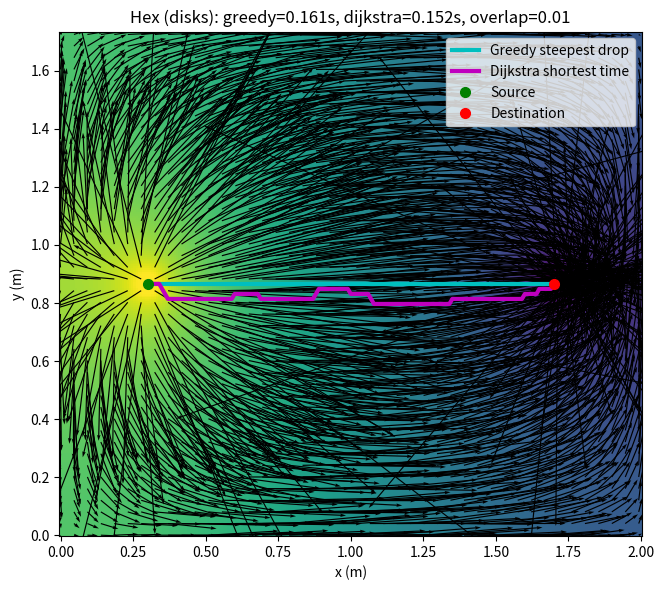
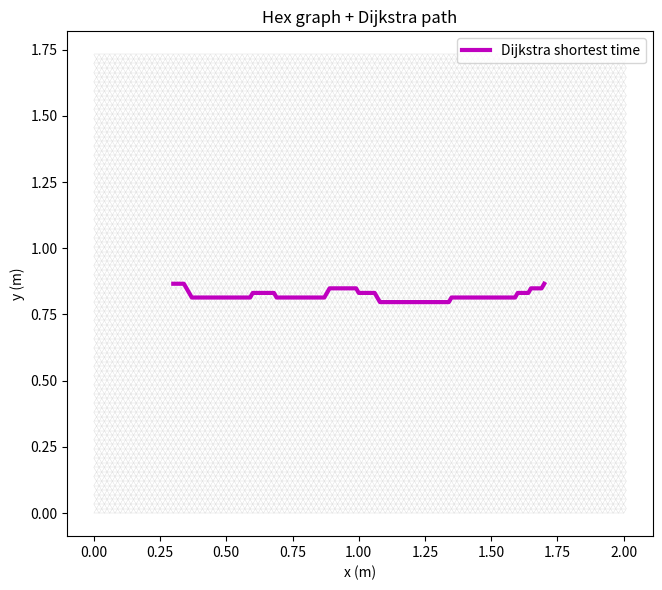
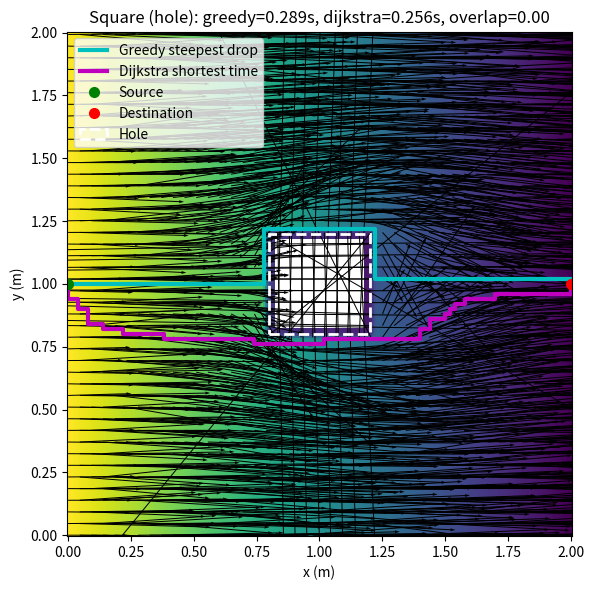
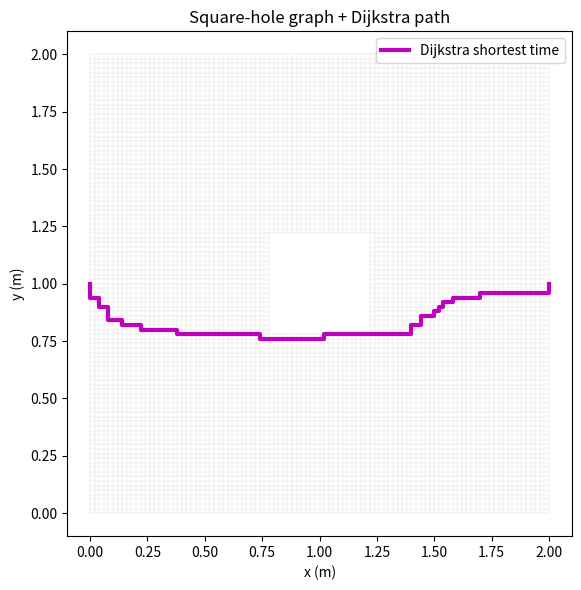

Reproduce these figures in Python, in order.

import numpy as np
import matplotlib.pyplot as plt
from scipy import sparse
from scipy.sparse.linalg import spsolve
from scipy.interpolate import griddata
from scipy.sparse import csgraph
from matplotlib.collections import LineCollection
from matplotlib.patches import Rectangle, Circle

MPH_TO_MPS = 0.44704

# -------------------------- general helpers --------------------------

def nan_gaussian_blur(Z, sigma_pix=0.8):
    """NaN-aware Gaussian blur (for prettier fields)."""
    from scipy.signal import convolve2d
    if sigma_pix <= 0 or Z is None:
        return Z
    wrad = int(np.ceil(3*sigma_pix))
    y, x = np.mgrid[-wrad:wrad+1, -wrad:wrad+1]
    G = np.exp(-(x**2+y**2)/(2*sigma_pix**2)); G /= G.sum()
    M = np.isfinite(Z).astype(float)
    Z0 = np.where(np.isfinite(Z), Z, 0.0)
    num = convolve2d(Z0, G, mode='same', boundary='symm')
    den = convolve2d(M,  G, mode='same', boundary='symm')
    out = num / np.maximum(den, np.finfo(float).eps)
    out[den==0] = np.nan
    return out

def nearest_node(coords, xy):
    return int(np.argmin(np.linalg.norm(coords - np.array(xy)[None,:], axis=1)))

def build_adjacency(edges_from, edges_to, N):
    from collections import defaultdict
    nbrs = defaultdict(list)
    for u,v in zip(edges_from, edges_to):
        nbrs[u].append(v); nbrs[v].append(u)
    return nbrs

# -------------------------- geometry tests for obstacles --------------------------

def seg_intersects_rect(p0, p1, cx, cy, w, h):
    xmin, xmax = cx - w/2, cx + w/2
    ymin, ymax = cy - h/2, cy + h/2
    x0,y0 = p0; x1,y1 = p1
    if max(x0,x1)<xmin or min(x0,x1)>xmax or max(y0,y1)<ymin or min(y0,y1)>ymax:
        return False
    dx, dy = x1-x0, y1-y0
    if dx==0 and dy==0:
        return (xmin<=x0<=xmax) and (ymin<=y0<=ymax)
    # project rect center to segment and test inside rect
    t = ((cx-x0)*dx + (cy-y0)*dy)/(dx*dx+dy*dy)
    t = np.clip(t, 0.0, 1.0)
    xc, yc = x0 + t*dx, y0 + t*dy
    return (xmin<=xc<=xmax) and (ymin<=yc<=ymax)

def line_intersects_segment(p0, p1, a, b):
    def cross(u,v): return u[0]*v[1]-u[1]*v[0]
    p0 = np.asarray(p0); p1=np.asarray(p1); a=np.asarray(a); b=np.asarray(b)
    d1 = p1-p0; d2 = b-a
    D = cross(d1,d2)
    if np.isclose(D,0.0): return False
    t = cross(a-p0, d2)/D
    u = cross(a-p0, d1)/D
    return (0<=t<=1) and (0<=u<=1)

# -------------------------- lattices --------------------------

def build_tri_lattice(L=2.0, W=np.sqrt(3.0), lp0=0.01):
    """hexagonal lattice with spacing 2*lp0"""
    dx = 2*lp0
    dy = np.sqrt(3.0)*lp0
    nx = int(round(L/dx)+1)
    ny = int(round(W/dy)+1)
    N  = nx*ny
    coords = np.zeros((N,2), float)
    def idx(i,j): return j*nx+i
    for j in range(ny):
        for i in range(nx):
            n = idx(i,j)
            coords[n] = (i*dx + (lp0 if (j%2)==1 else 0.0), j*dy)
    edges = []
    for j in range(ny):
        for i in range(nx):
            n = idx(i,j)
            if i<nx-1: edges.append((n, idx(i+1,j)))
            if j<ny-1:
                edges.append((n, idx(i,j+1)))
                if (j%2)==1 and i<nx-1:
                    edges.append((n, idx(i+1,j+1)))
                elif (j%2)==0 and i>0:
                    edges.append((n, idx(i-1,j+1)))
    edges = np.array(edges, int)
    elen = 2*lp0
    return coords, edges, lp0, elen

def build_square_lattice(L=2.0, W=2.0, lp0=0.01):
    """square lattice with spacing 2*lp0."""
    dx = 2*lp0; dy=dx
    nx = int(round(L/dx)+1)
    ny = int(round(W/dy)+1)
    N  = nx*ny
    coords = np.zeros((N,2), float)
    def idx(i,j): return j*nx+i
    for j in range(ny):
        for i in range(nx):
            coords[idx(i,j)] = (i*dx, j*dy)
    edges=[]
    for j in range(ny):
        for i in range(nx):
            n=idx(i,j)
            if i<nx-1: edges.append((n, idx(i+1,j)))
            if j<ny-1: edges.append((n, idx(i,j+1)))
    edges=np.array(edges,int)
    elen = 2*lp0
    return coords, edges, lp0, elen

# -------------------------- KCL assembly --------------------------

import numpy as np
from scipy import sparse

def edge_orientation(p0, p1):
    """
    Return one of {'horiz','vert','diag_br','diag_bl'} based on the closest
    of the four canonical axes.
    """
    v = p1 - p0
    n = np.linalg.norm(v)
    if n < 1e-12:
        return 'horiz'
    vhat = v / n

    b_h = np.array([1.0, 0.0])                 # horizontal
    b_v = np.array([0.0, 1.0])                 # vertical
    b_br = np.array([0.5, -np.sqrt(3)/2.0])    # "\" TL→BR (tri lattice)
    b_bl = np.array([-0.5,  np.sqrt(3)/2.0])   # "/"  TR→BL

    bases = [b_h, b_v, b_br, b_bl]
    dots = [abs(np.dot(vhat, b)) for b in bases]
    return ['horiz', 'vert', 'diag_br', 'diag_bl'][int(np.argmax(dots))]

def assemble_kcl(coords, edges, speeds_mph=(20.0, 20.0, 25.0, 30.0), obstacle_fn=None, seed = None, **kwargs):
    """
    Symmetric KCL (same speed both directions) with orientation-based speeds.
    speeds_mph = (horiz, vert, diag_br (\\), diag_bl (/))
    Returns:
      M, time_map, efrom, eto, etime, K_edge
    """
    if seed is not None:
        rng = np.random.default_rng(seed)
    else:
        rng = np.random.default_rng()
    mph_h, mph_v, mph_br, mph_bl = speeds_mph
    rows, cols, data = [], [], []
    efrom, eto, etime, K_edge = [], [], [], []
    time_map = {}

    for (u, v) in edges:
        p0, p1 = coords[u], coords[v]
        if obstacle_fn is not None and obstacle_fn(p0, p1):
            continue

        ori = edge_orientation(p0, p1)
        variation = 0.3  # 30%
        if ori == 'horiz':
            mph = mph_h * (1 + rng.uniform(-variation, variation))
        elif ori == 'vert':
            mph = mph_v * (1 + rng.uniform(-variation, variation))
        elif ori == 'diag_br':
            mph = mph_br * (1 + rng.uniform(-variation, variation))
        else:
            mph = mph_bl * (1 + rng.uniform(-variation, variation))
        speed = mph * MPH_TO_MPS
        elen  = np.linalg.norm(p1 - p0)
        t     = elen / max(speed, 1e-9)
        G     = 1.0  / max(t,     1e-12)

        # symmetric stamp
        rows += [u, v, u, v]
        cols += [u, v, v, u]
        data += [ G,  G, -G, -G]

        efrom.append(u); eto.append(v); etime.append(t); K_edge.append(G)
        time_map[(u, v)] = t
        time_map[(v, u)] = t

    N = coords.shape[0]
    M = sparse.csr_matrix((np.array(data, float),
                           (np.array(rows, int), np.array(cols, int))),
                          shape=(N, N))
    return M, time_map, np.array(efrom, int), np.array(eto, int), np.array(etime, float), np.array(K_edge, float)


def apply_dirichlet_row_replace(M, nodes, value):
    """Overwrite rows for Dirichlet nodes to phi=value."""
    ML = M.tolil(copy=True); b = np.zeros(M.shape[0], float)
    for n in nodes:
        ML.rows[n] = [n]
        ML.data[n] = [1.0]
        b[n] = value
    return ML.tocsr(), b

def solve_with_component_pinning(M, b, pinned_nodes):
    """
    Solve robustly by pinning one node per disconnected component
    that lacks a Dirichlet pin. Removes nullspaces cleanly.
    """
    from scipy.sparse import csgraph
    from scipy.sparse.linalg import spsolve

    A = M.copy().tocsr()
    A.setdiag(0); A.eliminate_zeros()
    A = (A != 0).astype(int)
    n_comp, labels = csgraph.connected_components(A, directed=False)

    pinned_labels = set(labels[np.atleast_1d(pinned_nodes)])
    ML = M.tolil(copy=True)
    for comp in range(n_comp):
        if comp in pinned_labels:
            continue
        n = int(np.where(labels == comp)[0][0])
        ML.rows[n] = [n]; ML.data[n] = [1.0]; b[n] = 0.0
    return spsolve(ML.tocsr(), b)

#singum tensors and flows

def singum_tensor_per_node(coords, efrom, eto, K_edge, lattice, lp0):
    """
    Compute per-node singum mobility tensor k = (2 lp^2 / V_s) sum_e K (n n^T),
    where lp = edge_length/2, V_s hex = 2*sqrt(3)*lp0^2, square = 4*lp0^2.
    """
    N = coords.shape[0]
    kxx = np.zeros(N); kxy = np.zeros(N); kyy = np.zeros(N)
    V_s = 2*np.sqrt(3)*lp0**2 if lattice=='hex' else 4*lp0**2

    for u,v,K in zip(efrom, eto, K_edge):
        d = coords[v]-coords[u]
        elen = np.linalg.norm(d)
        if elen<=0: continue
        nvec = d/elen
        lp = 0.5*elen
        factor = (2*lp*lp*K)/V_s  # derived from paper
        # contribute to node u (outward direction from u to v)
        kxx[u] += factor * (nvec[0]*nvec[0])
        kxy[u] += factor * (nvec[0]*nvec[1])
        kyy[u] += factor * (nvec[1]*nvec[1])
        # and node v (outward from v to u is -n)
        kxx[v] += factor * (nvec[0]*nvec[0])
        kxy[v] += factor * (nvec[0]*nvec[1])
        kyy[v] += factor * (nvec[1]*nvec[1])

    return kxx, kxy, kyy

def singum_flow_per_node(coords, phi, efrom, eto, time_map, lattice, lp0):
    """
    q = (1/V_s) sum_e x^I Q_e, with x^I = lp n (vector from node to cutpoint),
    Q_e = G_e (phi_u - phi_v), G_e = 1/t_e.
    """
    N = coords.shape[0]
    qx = np.zeros(N); qy = np.zeros(N)
    V_s = 2*np.sqrt(3)*lp0**2 if lattice=='hex' else 4*lp0**2

    for u,v in zip(efrom, eto):
        p0, p1 = coords[u], coords[v]
        d = p1-p0
        elen = np.linalg.norm(d)
        if elen<=0: continue
        nvec = d/elen
        lp = 0.5*elen
        G = 1.0 / time_map[(u,v)]
        Iuv = G*(phi[u]-phi[v])  # flow from u to v positive if phi[u]>phi[v]
        # contribution to node u: outward direction +n
        xI = lp*nvec
        qx[u] += xI[0]*Iuv
        qy[u] += xI[1]*Iuv
        # contribution to node v: outward direction -n, flow from v to u is -Iuv
        # So xI*(-Iuv) with xI = lp*(-n) -> identical sign as u side:
        qx[v] += xI[0]*Iuv
        qy[v] += xI[1]*Iuv

    qx /= V_s; qy /= V_s
    return qx, qy

# -------------------------- path extraction --------------------------

def greedy_path_on_nodes(phi, efrom, eto, src, dst=None, goal_set=None, coords=None, max_steps=500000):
    """
    Greedy steepest-drop path on node potentials with robust handling of Dirichlet plateaus.
    - src: int or iterable of start nodes (e.g., all nodes in a source disk)
    - dst: optional single goal node
    - goal_set: optional set of goal nodes (e.g., all nodes in a sink disk). If provided, overrides dst.
    - coords: optional (N,2) array for distance-based tie-breaking / plateau creep
    """
    from collections import defaultdict, deque
    nbrs = defaultdict(list)
    for u, v in zip(efrom, eto):
        nbrs[u].append(v); nbrs[v].append(u)

    N = len(phi)
    tol = 1e-12

    # Normalize inputs
    if goal_set is None:
        goal_set = set()
        if dst is not None:
            goal_set.add(int(dst))

    # Choose a start node.
    def pick_start_from_set(S):
        S = list(S)
        # 1) Prefer boundary nodes: have at least one neighbor with strictly lower phi
        boundary = [u for u in S if any(phi[v] < phi[u] - tol for v in nbrs[u])]
        if boundary:
            if coords is not None and goal_set:
                # choose boundary node closest to any goal (approx: closest to the first goal)
                g = next(iter(goal_set))
                return min(boundary, key=lambda k: np.linalg.norm(coords[k] - coords[g]))
            return boundary[0]
        # 2) Plateau crawl: BFS within equal-phi set to find a node touching lower phi
        seen = set(S)
        dq = deque(S)
        while dq:
            u = dq.popleft()
            if any(phi[v] < phi[u] - tol for v in nbrs[u]):
                return u
            for v in nbrs[u]:
                if v not in seen and abs(phi[v] - phi[u]) <= tol:
                    seen.add(v); dq.append(v)
        # 3) Fallback: just pick the member of S closest to the goal (or the first)
        if coords is not None and goal_set:
            g = next(iter(goal_set))
            return min(S, key=lambda k: np.linalg.norm(coords[k] - coords[g]))
        return S[0] if S else None

    if isinstance(src, (list, tuple, set, np.ndarray)):
        cur = pick_start_from_set(src)
    else:
        cur = int(src)

    if cur is None:
        return []

    # Walk
    path = [cur]
    visited = {cur}

    def reached_goal(u):
        return (u in goal_set) if goal_set else (u == dst)

    # distance helper for tie-breaking
    def dist_to_goal(u):
        if coords is None or not goal_set:
            return 0.0
        # nearest goal
        return min(np.linalg.norm(coords[u] - coords[g]) for g in goal_set)

    steps = 0
    while not reached_goal(cur) and steps < max_steps:
        steps += 1
        nlist = nbrs[cur]
        # Strictly descending neighbors
        lower = [v for v in nlist if phi[v] < phi[cur] - tol]
        if lower:
            # pick with minimum phi; tie-break by distance to goal if available
            best_phi = min(phi[v] for v in lower)
            candidates = [v for v in lower if abs(phi[v] - best_phi) <= tol]
            if len(candidates) > 1:
                nxt = min(candidates, key=dist_to_goal)
            else:
                nxt = candidates[0]
        else:
            # Plateau creep: move to equal-phi neighbor that gets closer to goal
            equal = [v for v in nlist if abs(phi[v] - phi[cur]) <= tol]
            if not equal:
                break
            # choose the equal-phi neighbor that minimizes distance to goal (if available)
            nxt = min(equal, key=dist_to_goal)

            # avoid trivial back-and-forth
            if len(path) >= 2 and nxt == path[-2]:
                # pick next best equal neighbor if possible
                eq_sorted = sorted(equal, key=dist_to_goal)
                for cand in eq_sorted:
                    if cand != path[-2]:
                        nxt = cand; break

        if nxt in visited and nxt != path[-2] if len(path) >= 2 else False:
            # We're looping on a plateau: stop
            break

        path.append(nxt)
        visited.add(nxt)
        cur = nxt

    return path
def dijkstra_path(coords, efrom, eto, etime, src, dst):
    rows = np.concatenate([efrom, eto])
    cols = np.concatenate([eto, efrom])
    dat  = np.concatenate([etime, etime])
    N = coords.shape[0]
    adj = sparse.csr_matrix((dat,(rows,cols)), shape=(N,N))
    dist, preds = csgraph.dijkstra(adj, directed=False, indices=src, return_predecessors=True)
    if not np.isfinite(dist[dst]): return [], np.inf
    # backtrack
    path=[]; cur=dst
    while cur!=-9999 and cur!=src:
        path.append(cur); cur=preds[cur]
    path.append(src); path=path[::-1]
    return path, float(dist[dst])

def path_time(path, time_map):
    if len(path)<2: return np.nan
    tt=0.0
    for a,b in zip(path[:-1], path[1:]):
        t = time_map.get((a,b)) or time_map.get((b,a))
        if t is None: return np.nan
        tt+=t
    return tt

def path_overlap(a,b):
    def edgeset(p): return set((min(u,v),max(u,v)) for u,v in zip(p[:-1],p[1:]))
    Ea = edgeset(a); Eb = edgeset(b)
    if not Ea and not Eb: return 1.0
    if not Ea or not Eb:  return 0.0
    return len(Ea & Eb) / len(Ea | Eb)

# -------------------------- plotting --------------------------

def plot_field_with_paths(X,Y,Phi,dPhidx,dPhidy, coords, src, dst,
                          greedy_coords=None, dijk_coords=None,
                          electrodes=None, hole_rect=None, crack_seg=None, title=''):
    plt.figure(figsize=(7.5,6))
    plt.pcolormesh(X, Y, Phi, shading='auto', cmap='viridis')
    step = max(1, int(min(X.shape)//40))
    plt.quiver(X[::step,::step], Y[::step,::step],
               -dPhidx[::step,::step], -dPhidy[::step,::step],
               angles='xy', scale_units='xy', scale=1.0, color='k', width=0.002)
    if greedy_coords is not None and len(greedy_coords)>0:
        plt.plot(greedy_coords[:,0], greedy_coords[:,1], 'c-', lw=3, label='Greedy steepest drop')
    if dijk_coords is not None and len(dijk_coords)>0:
        plt.plot(dijk_coords[:,0], dijk_coords[:,1], 'm-', lw=3, label='Dijkstra shortest time')
    plt.plot(coords[src,0], coords[src,1], 'go', ms=7, label='Source')
    plt.plot(coords[dst,0], coords[dst,1], 'ro', ms=7, label='Destination')
    ax = plt.gca()
    if electrodes:
        for (cx,cy,R,lab,col) in electrodes:
            ax.add_patch(Circle((cx,cy), R, fill=False, ec=col, lw=2.0, label=lab))
    if hole_rect is not None:
        cx,cy,w,h = hole_rect
        ax.add_patch(Rectangle((cx-w/2, cy-h/2), w,h, fill=False, ec='w', lw=2.0, ls='--', label='Hole'))
    if crack_seg is not None:
        a,b = np.asarray(crack_seg[0]).ravel()[:2], np.asarray(crack_seg[1]).ravel()[:2]
        plt.plot([a[0],b[0]],[a[1],b[1]], 'w--', lw=2.5, label='Crack')
    ax.set_aspect('equal', adjustable='box')
    plt.xlabel('x (m)'); plt.ylabel('y (m)'); plt.title(title)
    plt.legend(loc='best'); plt.tight_layout()

def plot_graph_and_path(coords, efrom, eto, path_nodes, title=''):
    segs = np.stack([coords[efrom], coords[eto]], axis=1)
    lc = LineCollection(segs, colors=(0.85,0.85,0.85,1.0), linewidths=0.3)
    plt.figure(figsize=(7.5,6)); ax=plt.gca()
    ax.add_collection(lc); ax.autoscale()
    if path_nodes and len(path_nodes)>0:
        c = coords[path_nodes]
        plt.plot(c[:,0], c[:,1], 'm-', lw=3, label='Dijkstra shortest time')
    ax.set_aspect('equal', adjustable='box')
    plt.title(title); plt.xlabel('x (m)'); plt.ylabel('y (m)'); plt.legend(loc='best'); plt.tight_layout()

# -------------------------- CASES --------------------------

def case_hex_with_disks(save_prefix=None, show=False, seed=42):
    # Lattice
    L, W = 2.0, np.sqrt(3.0)
    coords, edges, lp0, elen = build_tri_lattice(L=L, W=W, lp0=0.01)

    # Electrodes (disks) centered on midline
    R = 0.05
    src_c = (0.30, W/2.0); dst_c = (L-0.30, W/2.0)

    # Assemble with random speeds
    M, time_map, efrom, eto, etime, K_edge = assemble_kcl(coords, edges, speeds_mph = (20,20,25,30), seed = seed)

    # Pin all nodes inside each disk (Dirichlet)
    r_src = np.linalg.norm(coords - np.array(src_c)[None,:], axis=1)
    r_dst = np.linalg.norm(coords - np.array(dst_c)[None,:], axis=1)
    src_nodes = np.where(r_src<=R)[0]
    dst_nodes = np.where(r_dst<=R)[0]
    ML, b = apply_dirichlet_row_replace(M, src_nodes, 1.0)
    ML, b2 = apply_dirichlet_row_replace(ML, dst_nodes, 0.0)
    b += b2
    if len(src_nodes) == 0:
        src_nodes = [nearest_node(coords, src_c)]
        ML.rows[src_nodes[0]] = [src_nodes[0]]; ML.data[src_nodes[0]] = [1.0]; b[src_nodes[0]] = 1.0
    if len(dst_nodes) == 0:
        dst_nodes = [nearest_node(coords, dst_c)]
        ML.rows[dst_nodes[0]] = [dst_nodes[0]]; ML.data[dst_nodes[0]] = [1.0]; b[dst_nodes[0]] = 0.0

    phi = solve_with_component_pinning(ML, b, pinned_nodes=np.r_[src_nodes, dst_nodes])

    # Singum mobility tensor per node (paper formula)
    kxx, kxy, kyy = singum_tensor_per_node(coords, efrom, eto, K_edge, lattice='hex', lp0=lp0)
    # Singum flow per node
    qx_node, qy_node = singum_flow_per_node(coords, phi, efrom, eto, time_map, lattice='hex', lp0=lp0)

    # Grid interpolation of potential (for field viz)
    ng = 260
    xg = np.linspace(0,L,ng); yg = np.linspace(0,W,ng)
    X,Y = np.meshgrid(xg,yg)
    Phi = griddata(coords, phi, (X,Y), method='linear')
    Phi = nan_gaussian_blur(Phi, 0.8)
    dPhidy, dPhidx = np.gradient(Phi, yg[1]-yg[0], xg[1]-xg[0], edge_order=2)

    # Paths (use node phi for greedy; Dijkstra on times)
    src = nearest_node(coords, src_c)
    dst = nearest_node(coords, dst_c)

    #pass in coords
    greedy_nodes = greedy_path_on_nodes(phi, efrom, eto, src, dst, coords = coords)
    dijk_nodes, dijk_time = dijkstra_path(coords, efrom, eto, etime, src, dst)
    greedy_time = path_time(greedy_nodes, time_map)
    ov = path_overlap(greedy_nodes, dijk_nodes)

    title = f'Hex (disks): greedy={greedy_time:.3f}s, dijkstra={dijk_time:.3f}s, overlap={ov:.2f}'
    plot_field_with_paths(X,Y,Phi,dPhidx,dPhidy, coords, src, dst,
                          greedy_coords=coords[greedy_nodes] if greedy_nodes else None,
                          dijk_coords=coords[dijk_nodes] if dijk_nodes else None,
                          title=title)
    plot_graph_and_path(coords, efrom, eto, dijk_nodes, title='Hex graph + Dijkstra path')

    if save_prefix:
        plt.savefig(f'{save_prefix}_field.png', dpi=220)
        plt.figure(2); plt.savefig(f'{save_prefix}_graph.png', dpi=220)

    if show: plt.show()
    return dict(greedy_time=greedy_time, dijkstra_time=dijk_time, overlap=ov)

def case_square_with_hole(save_prefix=None, show=False, seed=43):
    # Lattice
    L = W = 2.0
    coords, edges, lp0, elen = build_square_lattice(L=L, W=W, lp0=0.01)

    # Central rectangular hole
    cx, cy = L/2, W/2; hole_w, hole_h = 0.40, 0.40
    def obstacle_fn(p0,p1): return seg_intersects_rect(p0,p1, cx,cy, hole_w,hole_h)

    M, time_map, efrom, eto, etime, K_edge = assemble_kcl(
        coords, edges, speeds_mph=(20.0, 20.0, 25.0, 30.0), obstacle_fn=obstacle_fn, seed=seed
    )

    # Left/right Dirichlet (paper plate)
    tol = 1e-9
    left_nodes  = np.where(np.abs(coords[:,0]-0.0)<=tol)[0]
    right_nodes = np.where(np.abs(coords[:,0]-L  )<=tol)[0]
    ML, b = apply_dirichlet_row_replace(M, left_nodes, 1.0)
    ML, b2= apply_dirichlet_row_replace(ML, right_nodes, 0.0)
    b += b2
    phi = solve_with_component_pinning(ML, b, pinned_nodes=np.r_[left_nodes, right_nodes])

    # Singum mobility tensor & flow
    kxx, kxy, kyy = singum_tensor_per_node(coords, efrom, eto, K_edge, lattice='square', lp0=lp0)
    qx_node, qy_node = singum_flow_per_node(coords, phi, efrom, eto, time_map, lattice='square', lp0=lp0)

    # Grid field
    ng=260; xg=np.linspace(0,L,ng); yg=np.linspace(0,W,ng); X,Y=np.meshgrid(xg,yg)
    Phi = griddata(coords, phi, (X,Y), method='linear')
    # mask hole region for viz
    hole_mask = (X>=cx-hole_w/2)&(X<=cx+hole_w/2)&(Y>=cy-hole_h/2)&(Y<=cy+hole_h/2)
    Phi[hole_mask]=np.nan
    Phi = nan_gaussian_blur(Phi, 0.8)
    dPhidy,dPhidx = np.gradient(Phi, yg[1]-yg[0], xg[1]-xg[0], edge_order=2)

    # Paths: source/sink at mid-height left/right
    src_c=(0.0, W/2); dst_c=(L, W/2)
    src=nearest_node(coords, (0.0, W/2)); dst=nearest_node(coords, (L, W/2))
    greedy_nodes = greedy_path_on_nodes(phi, efrom, eto, src, dst)
    dijk_nodes, dijk_time = dijkstra_path(coords, efrom, eto, etime, src, dst)
    greedy_time = path_time(greedy_nodes, time_map)
    ov = path_overlap(greedy_nodes, dijk_nodes)

    title = f'Square (hole): greedy={greedy_time:.3f}s, dijkstra={dijk_time:.3f}s, overlap={ov:.2f}'
    plot_field_with_paths(X,Y,Phi,dPhidx,dPhidy, coords, src, dst,
                          greedy_coords=coords[greedy_nodes] if greedy_nodes else None,
                          dijk_coords=coords[dijk_nodes] if dijk_nodes else None,
                          hole_rect=(cx,cy,hole_w,hole_h), title=title)
    plot_graph_and_path(coords, efrom, eto, dijk_nodes, title='Square-hole graph + Dijkstra path')

    if save_prefix:
        plt.savefig(f'{save_prefix}_field.png', dpi=220)
        plt.figure(2); plt.savefig(f'{save_prefix}_graph.png', dpi=220)
    if show: plt.show()
    return dict(greedy_time=greedy_time, dijkstra_time=dijk_time, overlap=ov)


# -------------------------- MAIN: make 6 pop-up windows --------------------------

if __name__ == "__main__":
    case_hex_with_disks(show=False, seed=42)
    case_square_with_hole(show=False, seed=43)
    plt.show()